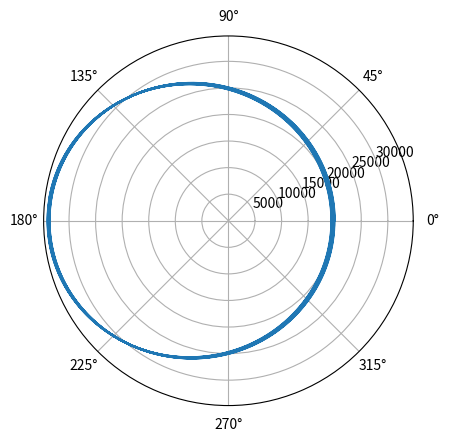

Here is the Python script that generated this plot:
import matplotlib.pyplot as plt

G = 6.674 * (10 ** (-20)) # km^3 kg^-1 s^-2
Mp = 5.972 * (10 ** 24) # kg
Kp = G * Mp

r_n = 20_000 # km
theta_n = 0 # deg

vr_n = 0 # km/s
vt_n = 5 # km/s

del_t = 10 # secs

del_r_n = vr_n * del_t
del_theta_n = vt_n * del_t / r_n

r, theta = [r_n], [theta_n]

Tp = 0

for i in range(1, 50000):
    Tp += del_t

    r_n1 = r_n + del_r_n
    theta_n1 = (theta_n + del_theta_n)
    del_r_n1 = del_r_n + (((r_n + (0.5 * del_r_n)) * (del_theta_n ** 2)) - (Kp * (del_t ** 2) / (r_n ** 2)))
    del_theta_n1 = (del_theta_n - ((2 * del_r_n * del_theta_n) / (r_n + 0.5 * del_r_n)))
    
    if theta_n1 >= 360:
        print("Time period:", Tp, "seconds")
    #print(r_n1, theta_n1, del_r_n1, del_theta_n1)
    
    r.append(r_n1)
    theta.append(theta_n1)

    r_n = r_n1
    theta_n = theta_n1
    del_r_n = del_r_n1
    del_theta_n = del_theta_n1

#print(theta, r)
fig, ax = plt.subplots(subplot_kw={'projection': 'polar'})
ax.plot(theta, r)
plt.show()
